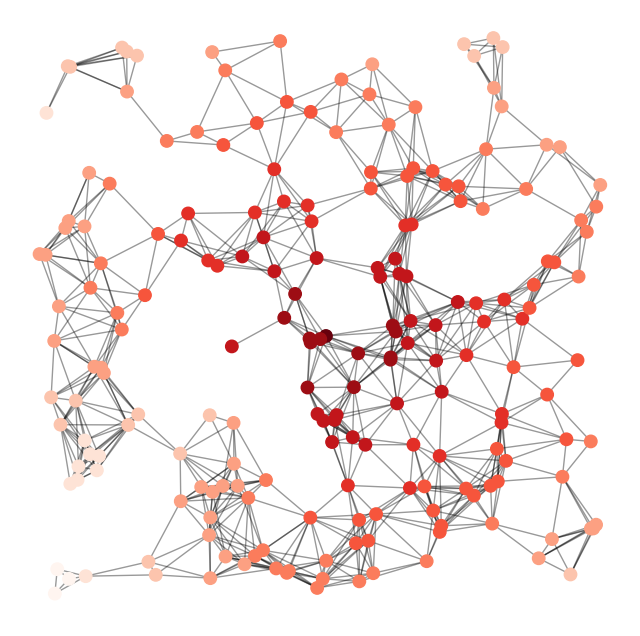

Recreate this plot in Python.
import matplotlib.pyplot as plt 
import networkx as nx 

G = nx.random_geometric_graph(200, 0.125)
# position is stored as node attribute data for random_geometric_graph
pos = nx.get_node_attributes(G, 'pos')

# find node near center (0.5,0.5)
dmin=1
ncenter = 0
for n in pos:
    x, y = pos[n]
    d = (x-0.5)**2 + (y-0.5)**2
    if d < dmin:
        ncenter = n
        dmin = d

# color by path length from node near center
p = dict(nx.single_source_shortest_path_length(G, ncenter))

plt.figure(figsize=(8,8))
nx.draw_networkx_edges(G, pos, nodelist=[ncenter], alpha=0.4)
nx.draw_networkx_nodes(G, pos, nodelist=(p.keys()),
                        node_size=80,
                        node_color=list(p.values()),
                        cmap=plt.cm.Reds_r)

plt.xlim(-0.05, 1.05)
plt.ylim(-0.05, 1.05)
plt.axis('off')
plt.show()
